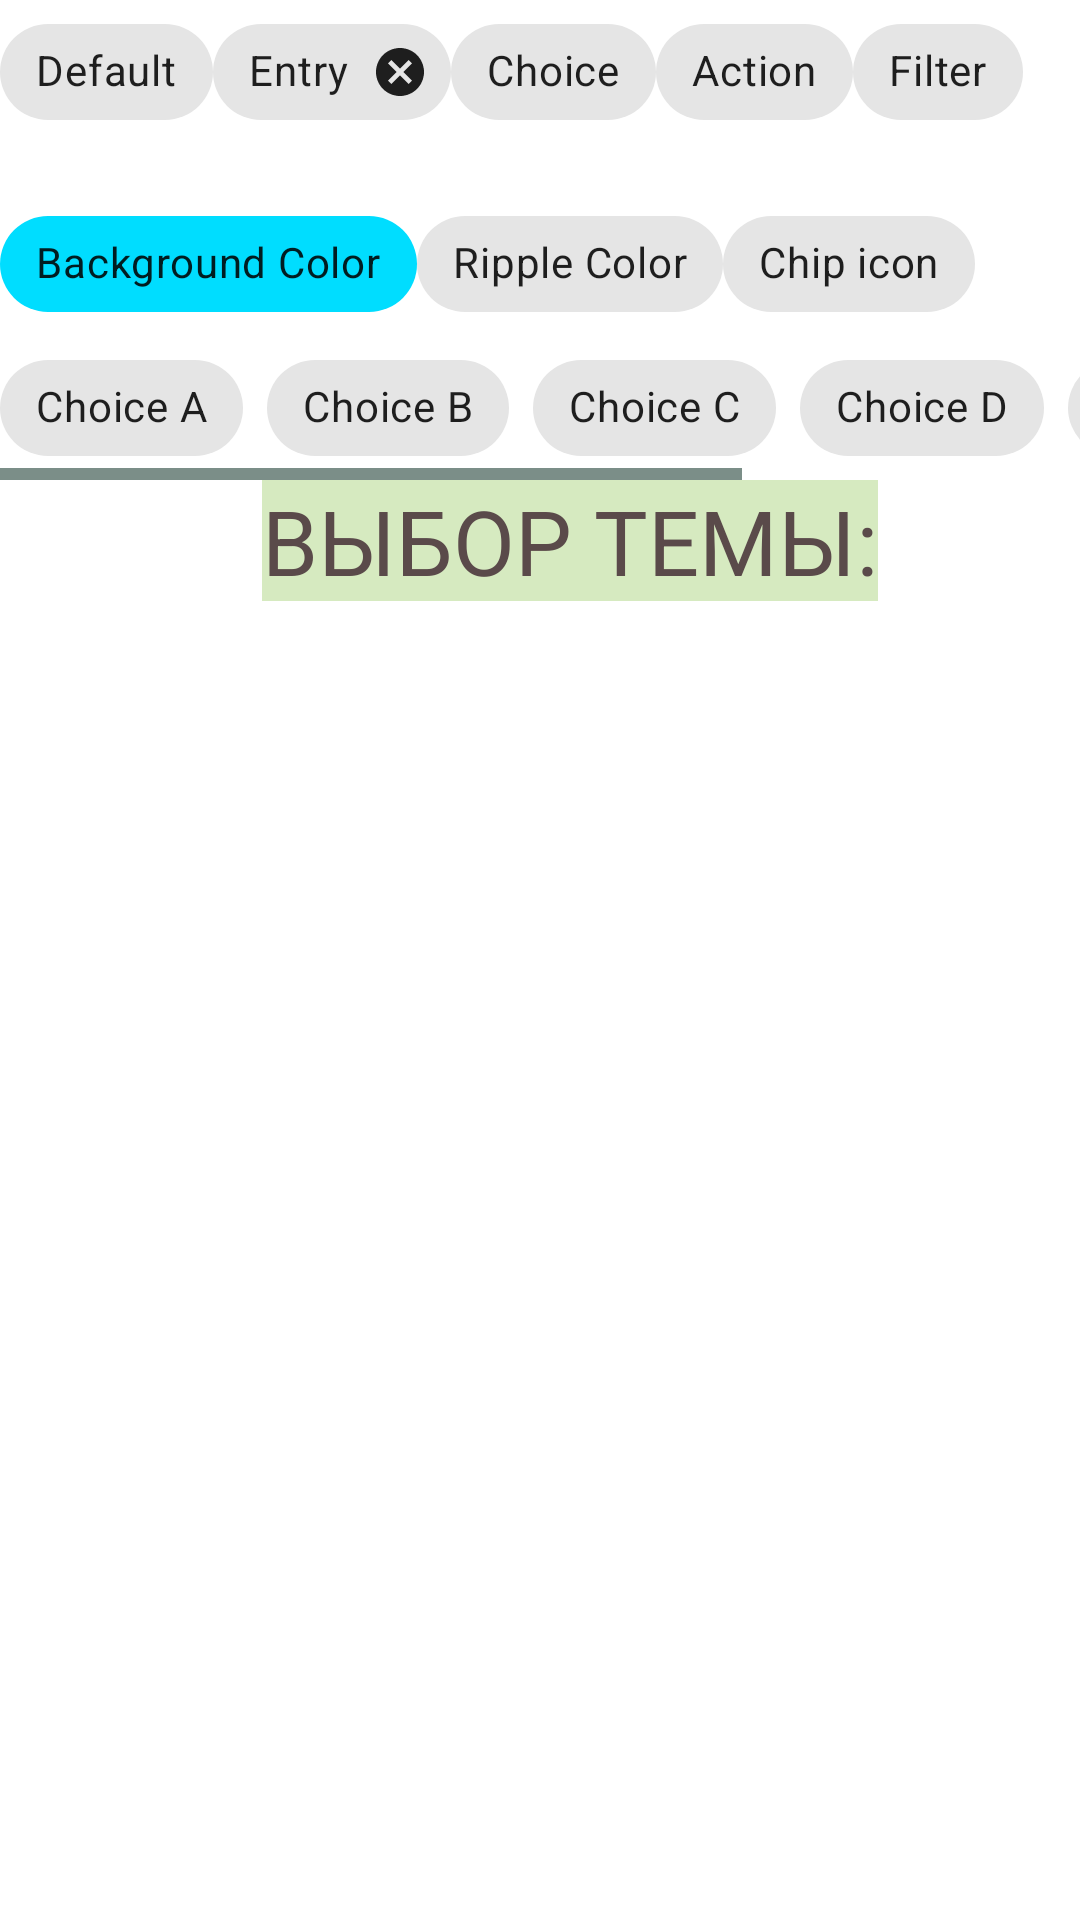

Write the Android layout XML for this screen, with the resource values it uses.
<!-- AndroidManifest.xml: application theme greenTheme -->
<!-- res/layout/fragment_chips.xml -->
<?xml version="1.0" encoding="utf-8"?>
<LinearLayout xmlns:android="http://schemas.android.com/apk/res/android"
    xmlns:app="http://schemas.android.com/apk/res-auto"
    android:layout_width="match_parent"
    android:layout_height="wrap_content"
    android:orientation="vertical">

    <LinearLayout
        android:layout_width="match_parent"
        android:layout_height="wrap_content"
        android:orientation="horizontal">

        <com.google.android.material.chip.Chip
            android:layout_width="wrap_content"
            android:layout_height="wrap_content"
            android:text="@string/default_text" />

        <com.google.android.material.chip.Chip
            android:id="@+id/chipWithClose"
            style="@style/Widget.MaterialComponents.Chip.Entry"
            android:layout_width="wrap_content"
            android:layout_height="wrap_content"
            android:text="@string/entry_text" />

        <com.google.android.material.chip.Chip
            style="@style/Widget.MaterialComponents.Chip.Choice"
            android:layout_width="wrap_content"
            android:layout_height="wrap_content"
            android:text="@string/choice_text" />

        <com.google.android.material.chip.Chip
            style="@style/Widget.MaterialComponents.Chip.Action"
            android:layout_width="wrap_content"
            android:layout_height="wrap_content"
            android:text="@string/action_text" />

        <com.google.android.material.chip.Chip
            style="@style/Widget.MaterialComponents.Chip.Filter"
            android:layout_width="wrap_content"
            android:layout_height="wrap_content"
            android:text="@string/filter_text" />
    </LinearLayout>

    <LinearLayout
        android:layout_width="match_parent"
        android:layout_height="wrap_content"
        android:layout_marginTop="16dp"
        android:orientation="horizontal">

        <com.google.android.material.chip.Chip
            android:layout_width="wrap_content"
            android:layout_height="wrap_content"
            android:text="@string/background_color_text"
            app:chipBackgroundColor="@android:color/holo_blue_bright" />

        <com.google.android.material.chip.Chip
            style="@style/Widget.MaterialComponents.Chip.Choice"
            android:layout_width="wrap_content"
            android:layout_height="wrap_content"
            android:text="@string/ripple_color_text"
            app:rippleColor="@android:color/holo_orange_dark" />

        <com.google.android.material.chip.Chip
            android:layout_width="wrap_content"
            android:layout_height="wrap_content"
            android:text="@string/chip_icon_text"
            app:chipIcon="@drawable/ic_archive"
            app:iconStartPadding="10dp" />
    </LinearLayout>

    <HorizontalScrollView
        android:layout_width="wrap_content"
        android:layout_height="wrap_content">

        <com.google.android.material.chip.ChipGroup
            android:id="@+id/chipGroup"
            android:layout_width="wrap_content"
            android:layout_height="wrap_content"
            app:singleLine="true"
            app:singleSelection="true">

            <com.google.android.material.chip.Chip
                style="@style/Widget.MaterialComponents.Chip.Choice"
                android:layout_width="wrap_content"
                android:layout_height="wrap_content"
                android:text="@string/choice_a_text" />

            <com.google.android.material.chip.Chip
                style="@style/Widget.MaterialComponents.Chip.Choice"
                android:layout_width="wrap_content"
                android:layout_height="wrap_content"
                android:text="@string/choice_b_text" />

            <com.google.android.material.chip.Chip
                style="@style/Widget.MaterialComponents.Chip.Choice"
                android:layout_width="wrap_content"
                android:layout_height="wrap_content"
                android:text="@string/choice_c_text" />

            <com.google.android.material.chip.Chip
                style="@style/Widget.MaterialComponents.Chip.Choice"
                android:layout_width="wrap_content"
                android:layout_height="wrap_content"
                android:text="@string/choice_d_text" />

            <com.google.android.material.chip.Chip
                style="@style/Widget.MaterialComponents.Chip.Choice"
                android:layout_width="wrap_content"
                android:layout_height="wrap_content"
                android:text="@string/choice_e_text" />

            <com.google.android.material.chip.Chip
                style="@style/Widget.MaterialComponents.Chip.Choice"
                android:layout_width="wrap_content"
                android:layout_height="wrap_content"
                android:text="@string/choice_f_text" />
        </com.google.android.material.chip.ChipGroup>

    </HorizontalScrollView>
    <TextView
        android:text="@string/text_veiw_text"
        style="@style/heading_text_style"/>

</LinearLayout>
<!-- resources referenced by this layout -->
<resources>
  <string name="action_text">Action</string>
  <string name="background_color_text">Background Color</string>
  <string name="chip_icon_text">Chip icon</string>
  <string name="choice_a_text">Choice A</string>
  <string name="choice_b_text">Choice B</string>
  <string name="choice_c_text">Choice C</string>
  <string name="choice_d_text">Choice D</string>
  <string name="choice_e_text">Choice E</string>
  <string name="choice_f_text">Choice F</string>
  <string name="choice_text">Choice</string>
  <string name="default_text">Default</string>
  <string name="entry_text">Entry</string>
  <string name="filter_text">Filter</string>
  <string name="ripple_color_text">Ripple Color</string>
  <string name="text_veiw_text">ВЫБОР ТЕМЫ:</string>
  <style name="heading_text_style">
          <item name="android:textColor">@color/heading_colour</item>
          <item name="android:textSize">@dimen/heading_size</item>
          <item name="android:layout_marginLeft">@dimen/heading_margin_left</item>
          <item name="android:background">@color/chipBackgroundColor</item>
          <item name="android:layout_width">wrap_content</item>
          <item name="android:layout_height">wrap_content</item>
          <item name="android:layout_gravity">center_horizontal</item>
      </style>
  <style name="greenTheme" parent="Theme.MaterialComponents.DayNight.NoActionBar">
          <item name="colorPrimary">@color/colorPrimaryGreen</item>
          <item name="colorPrimaryDark">@color/colorPrimaryDarkGreen</item>
          <item name="colorAccent">@color/colorAccentGreen</item>
          <item name="colorSecondary">@color/colorSecondaryGreen</item>
          <item name="bottomAppBarStyle">@style/bottomAppBarStyleGreen</item>
          <item name="android:textColorPrimary">@color/black</item>
          <item name="android:textColorSecondary">@color/textColorSecondaryGreen</item>
      </style>
  <color name="heading_colour">#5A4A4A</color>
  <dimen name="heading_size">30sp</dimen>
  <dimen name="heading_margin_left">10dp</dimen>
  <color name="chipBackgroundColor">#D6EAC0</color>
  <color name="colorPrimaryGreen">#558b2f</color>
  <color name="colorPrimaryDarkGreen">#255d00</color>
  <color name="colorAccentGreen">#85bb5c</color>
  <color name="colorSecondaryGreen">#004d40</color>
  <style name="bottomAppBarStyleGreen">
          <item name="backgroundTint">@color/colorSecondaryGreen</item>
      </style>
  <color name="black">#FF000000</color>
  <color name="textColorSecondaryGreen">#00251a</color>
</resources>
